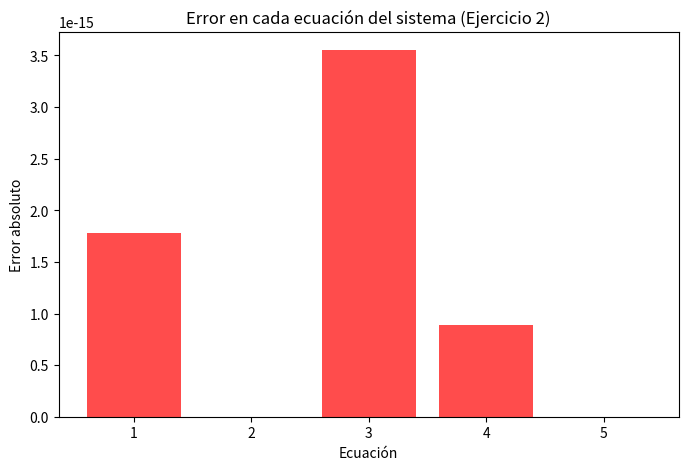

Recreate this plot in Python.
import numpy as np
import matplotlib.pyplot as plt

def gauss_elimination(A, b):
    n = len(b)
    for i in range(n):
        # Pivoteo parcial
        max_row = i + np.argmax(np.abs(A[i:, i]))
        if max_row != i:
            A[[i, max_row]] = A[[max_row, i]]
            b[[i, max_row]] = b[[max_row, i]]
        
        # Eliminación hacia adelante
        for j in range(i+1, n):
            factor = A[j][i] / A[i][i]
            A[j, i:] -= factor * A[i, i:]
            b[j] -= factor * b[i]
    
    # Sustitución regresiva
    x = np.zeros(n)
    for i in range(n-1, -1, -1):
        x[i] = (b[i] - np.dot(A[i, i+1:], x[i+1:])) / A[i, i]
    return x

# Definición del sistema de ecuaciones (Ejercicio 2)
A2 = np.array([[6, -2, 3, -1, 2], [-3, 5, -2, 4, -1], [4, 3, 7, -5, 3], [-2, 6, -3, 1, -4], [1, -3, 2, -5, 6]], dtype=float)
b2 = np.array([15, -6, 20, -4, 7], dtype=float)

# Copia de los valores originales de A y b
A2_original = A2.copy()
b2_original = b2.copy()

# Resolución del sistema
sol2 = gauss_elimination(A2, b2)

# Calcular el residuo (error absoluto)
residuo2 = np.dot(A2_original, sol2) - b2_original
error_absoluto2 = np.abs(residuo2)

# Imprimir la solución
print("Solución del sistema (Ejercicio 2):")
print(sol2)

# Graficar el error absoluto
plt.figure(figsize=(8, 5))
plt.bar(range(1, len(error_absoluto2) + 1), error_absoluto2, color='red', alpha=0.7)
plt.xlabel("Ecuación")
plt.ylabel("Error absoluto")
plt.title("Error en cada ecuación del sistema (Ejercicio 2)")
plt.show()
